Image classification data set "ProvaDV" (nigno17/Datasets on GitHub). Class labels (9): apple, banana, dice, flat screwdriver, hammer, lemon, orange, spatula, tennis ball.

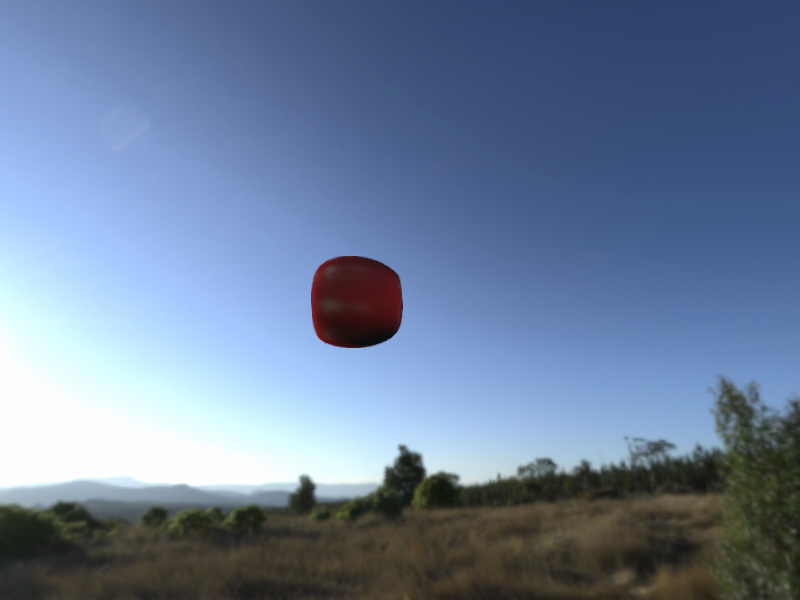
Label: apple

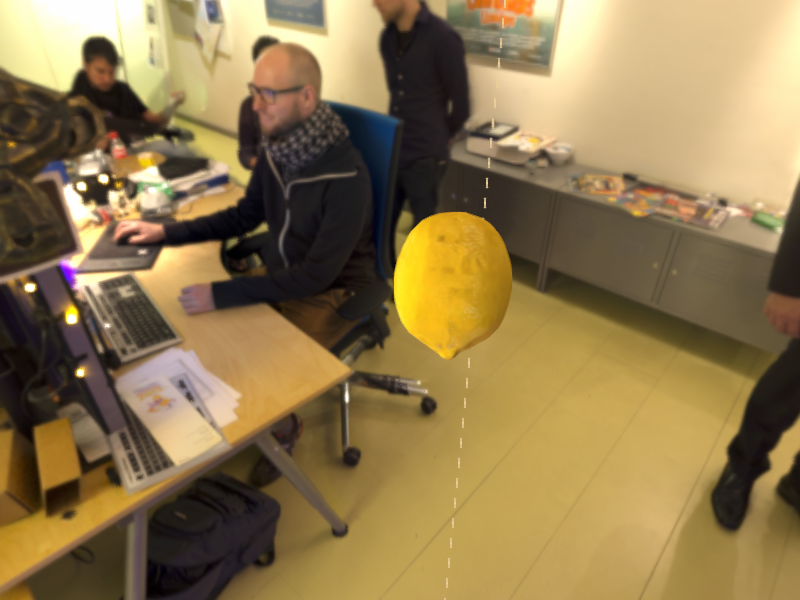
Label: lemon

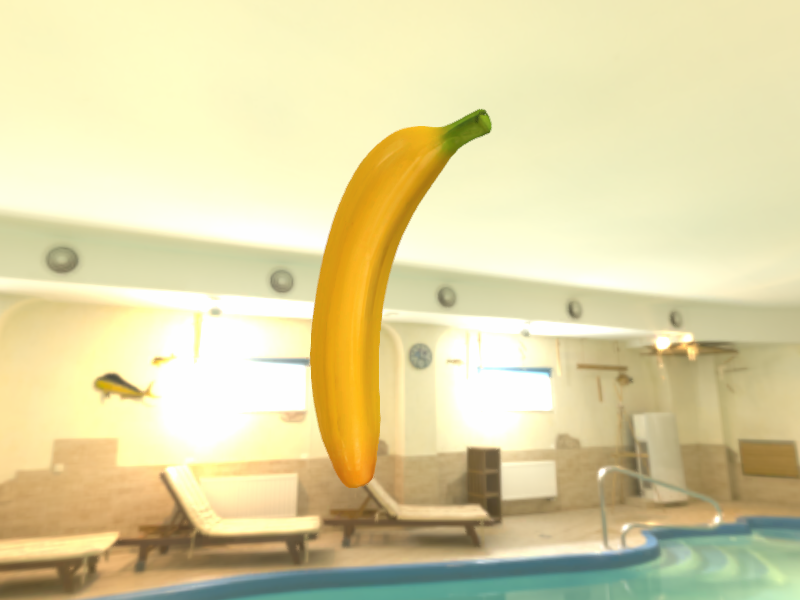
Label: banana

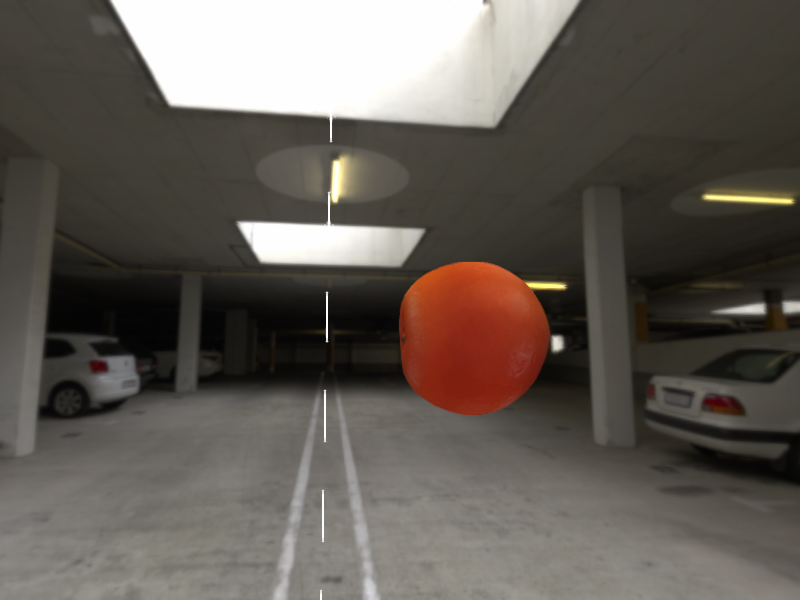
Label: orange

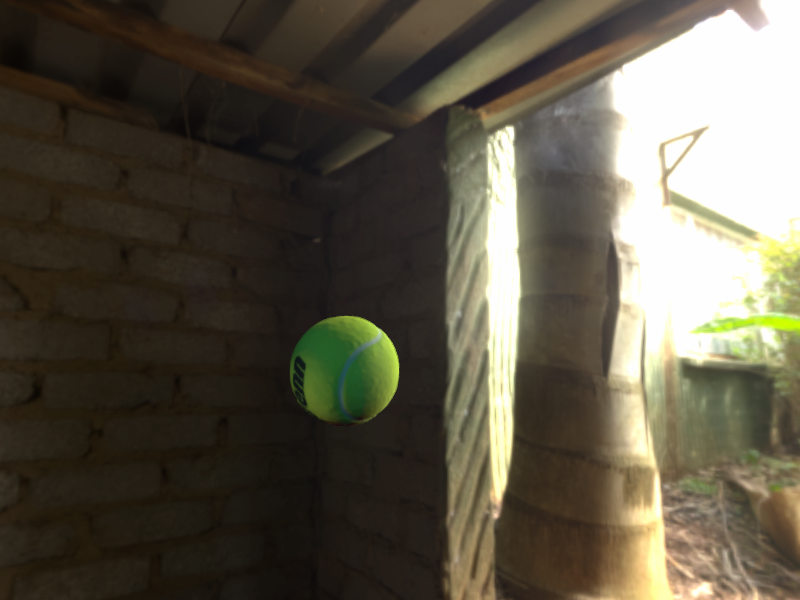
Label: tennis ball

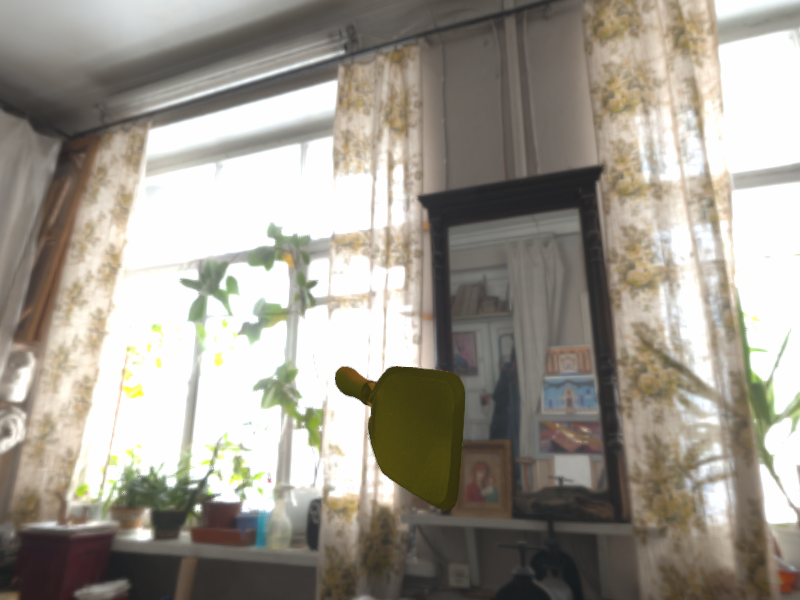
Label: spatula
